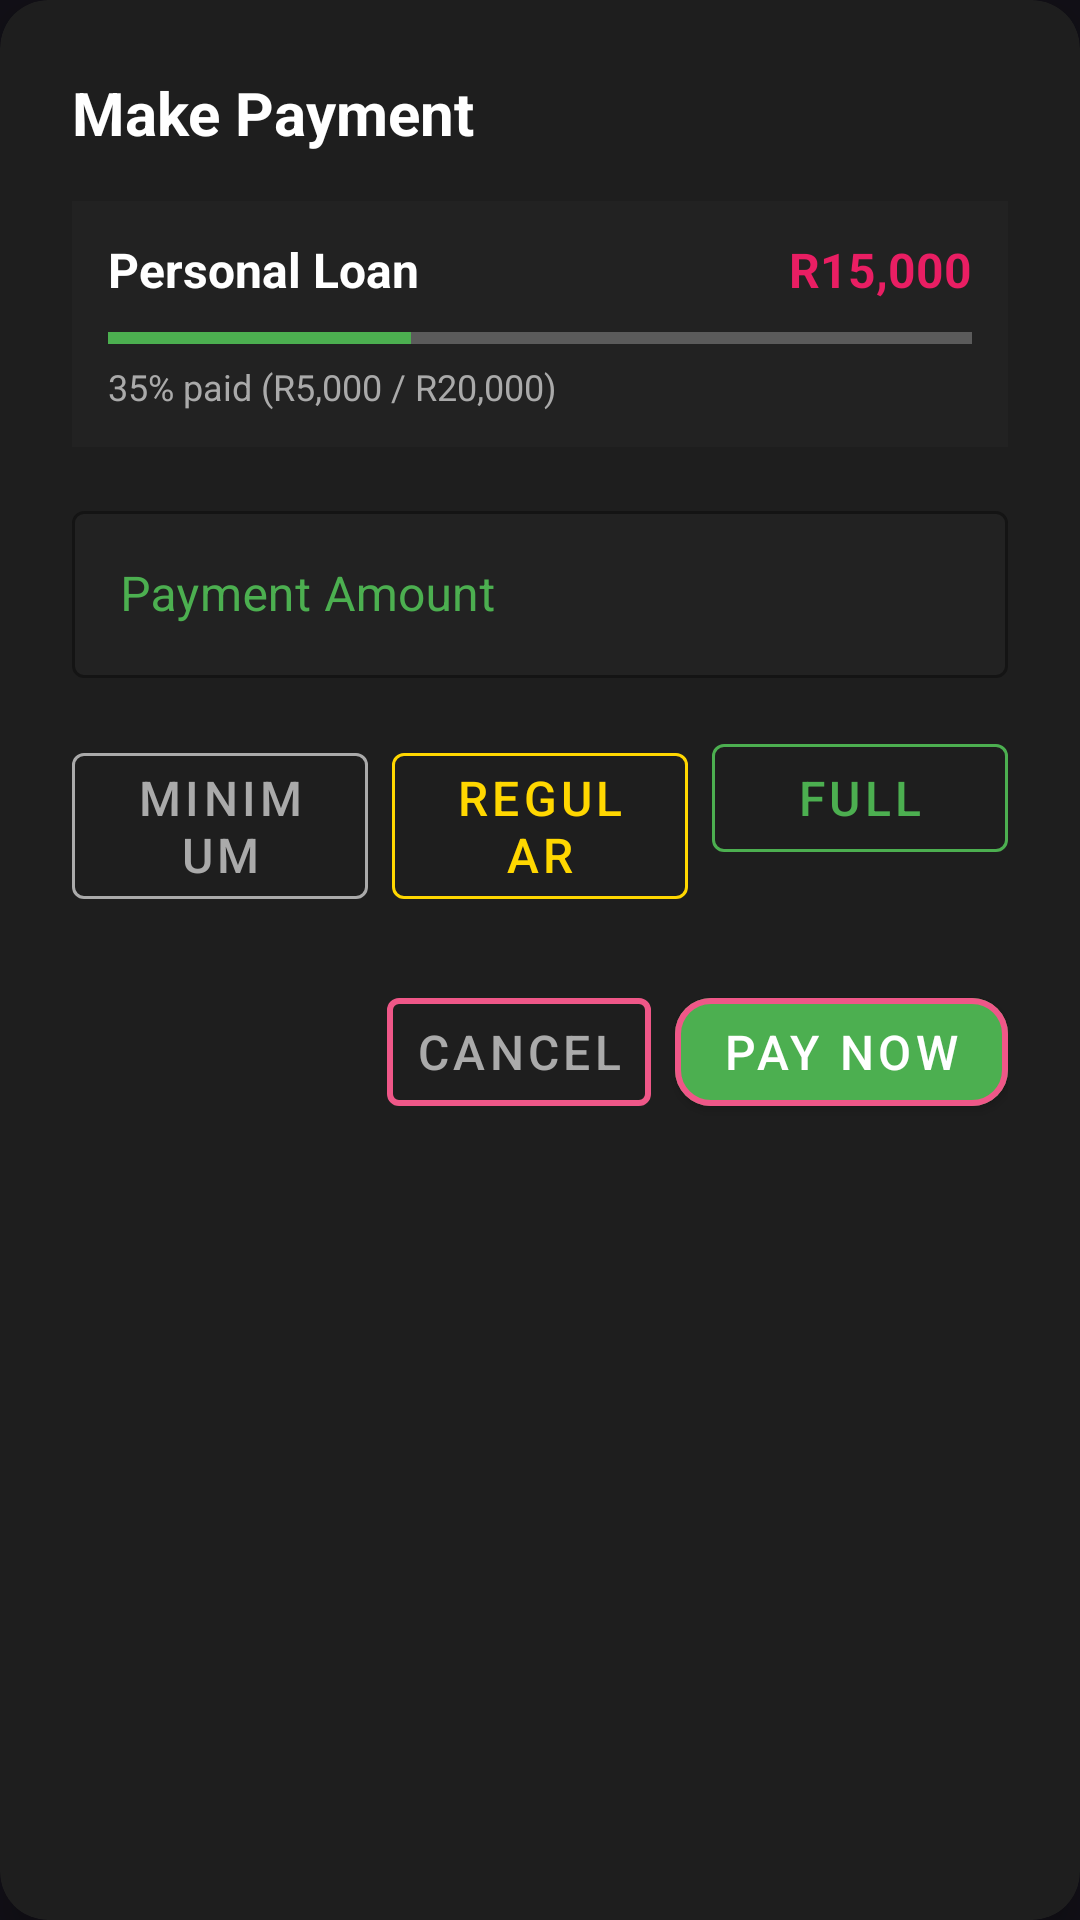

Android layout source for this screen:
<!-- AndroidManifest.xml: application theme AppTheme -->
<!-- res/layout/dialog_debt_payment.xml -->
<?xml version="1.0" encoding="utf-8"?>
<androidx.cardview.widget.CardView xmlns:android="http://schemas.android.com/apk/res/android"
    xmlns:app="http://schemas.android.com/apk/res-auto"
    android:layout_width="match_parent"
    android:layout_height="wrap_content"
    app:cardBackgroundColor="#1E1E1E"
    app:cardCornerRadius="16dp"
    app:cardElevation="8dp">

    <LinearLayout
        android:layout_width="match_parent"
        android:layout_height="wrap_content"
        android:orientation="vertical"
        android:padding="24dp">

        <TextView
            android:id="@+id/paymentTitleTextView"
            android:layout_width="match_parent"
            android:layout_height="wrap_content"
            android:text="Make Payment"
            android:textColor="#FFFFFF"
            android:textSize="20sp"
            android:textStyle="bold"
            android:layout_marginBottom="16dp"/>

        
        <LinearLayout
            android:layout_width="match_parent"
            android:layout_height="wrap_content"
            android:orientation="vertical"
            android:layout_marginBottom="16dp"
            android:background="#222222"
            android:padding="12dp">

            
            <LinearLayout
                android:layout_width="match_parent"
                android:layout_height="wrap_content"
                android:orientation="horizontal"
                android:layout_marginBottom="8dp">

                <TextView
                    android:id="@+id/debtNameTextView"
                    android:layout_width="0dp"
                    android:layout_height="wrap_content"
                    android:layout_weight="1"
                    android:text="Personal Loan"
                    android:textColor="#FFFFFF"
                    android:textSize="16sp"
                    android:textStyle="bold"/>

                <TextView
                    android:id="@+id/remainingBalanceTextView"
                    android:layout_width="wrap_content"
                    android:layout_height="wrap_content"
                    android:text="R15,000"
                    android:textColor="#E91E63"
                    android:textSize="16sp"
                    android:textStyle="bold"/>
            </LinearLayout>

            
            <ProgressBar
                android:id="@+id/paymentProgressBar"
                style="?android:attr/progressBarStyleHorizontal"
                android:layout_width="match_parent"
                android:layout_height="8dp"
                android:progress="35"
                android:progressTint="#4CAF50"/>

            <TextView
                android:id="@+id/paymentProgressTextView"
                android:layout_width="match_parent"
                android:layout_height="wrap_content"
                android:layout_marginTop="4dp"
                android:text="35% paid (R5,000 / R20,000)"
                android:textColor="#AAAAAA"
                android:textSize="12sp"/>
        </LinearLayout>

        
        <com.google.android.material.textfield.TextInputLayout
            android:layout_width="match_parent"
            android:layout_height="wrap_content"
            android:layout_marginBottom="16dp"
            android:hint="Payment Amount"
            app:boxBackgroundColor="#222222"
            app:hintTextColor="#4CAF50"
            android:textColorHint="#4CAF50"
            app:boxStrokeColor="#4CAF50"
            app:boxStrokeWidth="1dp"
            app:prefixText="R"
            style="@style/Widget.MaterialComponents.TextInputLayout.OutlinedBox">

            <com.google.android.material.textfield.TextInputEditText
                android:id="@+id/paymentAmountEditText"
                android:layout_width="match_parent"
                android:layout_height="wrap_content"
                android:inputType="numberDecimal"
                android:maxLines="1"
                android:textColor="#FFFFFF" />
        </com.google.android.material.textfield.TextInputLayout>

        
        <LinearLayout
            android:layout_width="match_parent"
            android:layout_height="wrap_content"
            android:orientation="horizontal"
            android:layout_marginBottom="24dp">

            <com.google.android.material.button.MaterialButton
                android:id="@+id/minimumPaymentButton"
                style="@style/Widget.MaterialComponents.Button.OutlinedButton"
                android:layout_width="0dp"
                android:layout_height="wrap_content"
                android:layout_weight="1"
                android:layout_marginEnd="4dp"
                android:text="Minimum"
                android:textColor="#AAAAAA"
                app:strokeColor="#AAAAAA"/>

            <com.google.android.material.button.MaterialButton
                android:id="@+id/regularPaymentButton"
                style="@style/Widget.MaterialComponents.Button.OutlinedButton"
                android:layout_width="0dp"
                android:layout_height="wrap_content"
                android:layout_weight="1"
                android:layout_marginStart="4dp"
                android:layout_marginEnd="4dp"
                android:text="Regular"
                android:textColor="#FFD700"
                app:strokeColor="#FFD700"/>

            <com.google.android.material.button.MaterialButton
                android:id="@+id/fullPaymentButton"
                style="@style/Widget.MaterialComponents.Button.OutlinedButton"
                android:layout_width="0dp"
                android:layout_height="wrap_content"
                android:layout_weight="1"
                android:layout_marginStart="4dp"
                android:text="Full"
                android:textColor="#4CAF50"
                app:strokeColor="#4CAF50"/>
        </LinearLayout>

        
        <LinearLayout
            android:layout_width="match_parent"
            android:layout_height="wrap_content"
            android:orientation="horizontal"
            android:gravity="end">

            <com.google.android.material.button.MaterialButton
                android:id="@+id/cancelPaymentButton"
                style="@style/Widget.MaterialComponents.Button.TextButton"
                android:layout_width="wrap_content"
                android:layout_height="wrap_content"
                android:text="CANCEL"
                android:textColor="#AAAAAA"
                android:layout_marginEnd="8dp"/>

            <com.google.android.material.button.MaterialButton
                android:id="@+id/makePaymentButton"
                android:layout_width="wrap_content"
                android:layout_height="wrap_content"
                android:text="PAY NOW"
                android:textColor="#FFFFFF"
                app:backgroundTint="#4CAF50"/>
        </LinearLayout>
    </LinearLayout>
</androidx.cardview.widget.CardView>
<!-- resources referenced by this layout -->
<resources>
  <style name="AppTheme" parent="Theme.MaterialComponents.DayNight.NoActionBar">
          <item name="colorPrimary">#E91E63</item>
          <item name="colorPrimaryDark">#121017</item>
          <item name="colorAccent">#FFD700</item>
          <item name="android:windowBackground">#121017</item>
          
          <item name="colorPrimaryVariant">#C2185B</item>
          <item name="colorOnPrimary">#FFFFFF</item>
          
          <item name="colorSecondary">#F2DD3E</item>
          <item name="colorSecondaryVariant">#FFD700</item>
          <item name="colorOnSecondary">#000000</item>
          
          <item name="android:statusBarColor">#1E1E1E</item>
          
          <item name="android:textColor">#FFFFFF</item>
          <item name="android:textColorPrimary">#FFFFFF</item>
          <item name="android:textColorSecondary">#FFFFFF</item>
          
          <item name="textInputStyle">@style/AppTheme.TextInputLayout</item>
          
          <item name="materialButtonStyle">@style/AppTheme.Button</item>
      </style>
  <style name="AppTheme.TextInputLayout" parent="Widget.MaterialComponents.TextInputLayout.OutlinedBox">
          <item name="android:layout_width">0dp</item>
          <item name="android:layout_height">wrap_content</item>
          <item name="android:layout_marginHorizontal">32dp</item>
          <item name="android:textColorHint">#FFFFFF</item>
          <item name="boxBackgroundColor">#33FFFFFF</item>
          <item name="boxBackgroundMode">outline</item>
          <item name="boxStrokeColor">#FFFFFF</item>
          <item name="boxStrokeWidth">2dp</item>
          <item name="hintTextColor">#FFFFFF</item>
      </style>
  <style name="AppTheme.Button" parent="Widget.MaterialComponents.Button">
          <item name="android:layout_width">0dp</item>
          <item name="android:layout_height">56dp</item>
          <item name="android:layout_marginHorizontal">32dp</item>
          <item name="android:textSize">16sp</item>
          <item name="backgroundTint">#E91E63</item>
          <item name="cornerRadius">12dp</item>
          <item name="strokeColor">#EF5788</item>
          <item name="strokeWidth">2dp</item>
          <item name="android:textColor">#FFFFFF</item>
      </style>
</resources>
